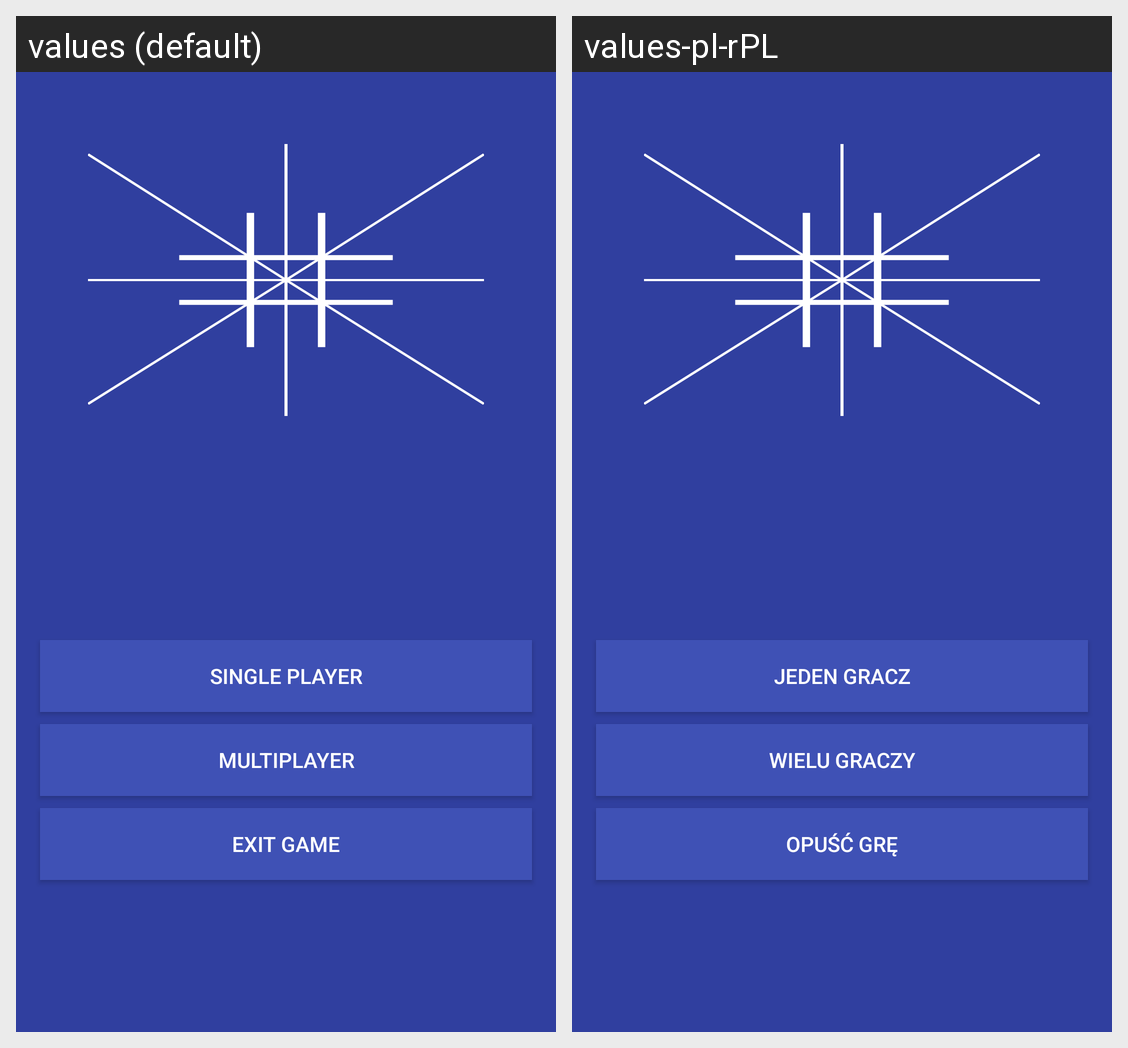

For this localized Android screen grid, give each drawn string resource with its value in every locale shown.
Android screen res/layout/activity_main.xml rendered under 2 locales, left to right: values (default), values-pl-rPL. Device: Nexus 5 (rendered at 1080×1920; each locale shown at half size, 540×960, under a caption strip naming it); theme AppTheme.
Strings drawn on this screen, with the default value and each locale's value (text and hints the layout hard-codes, and strings that could not be matched under every locale, appear in the picture but are not listed):

string_main_menu_single_player
  values: Single player
  values-pl-rPL: Jeden Gracz

string_main_menu_multiplayer
  values: Multiplayer
  values-pl-rPL: Wielu Graczy

string_main_menu_exit_game
  values: Exit game
  values-pl-rPL: Opuść Grę
